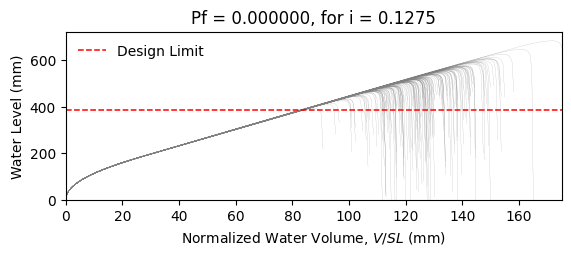

Values plotted in this chart, from the file beside it:
W14X22, L = 360.0 in, slope = 0.020833333333333332 in/in, dead load = 6.944444444444444e-05 kip/in…
zwlim AISC Appendix 2, zwlim DAMP, zwlim Proposed for ASCE 7, zwlim Neglect Ponding, dhnom Denver, dhnom New York, dhnom New Orleans, dh Denver, dh New York, dh New Orleans, dmax
15.16, 15.45, 13.32, 15.16, 2.228, 2.228, 2.228, 1.964, 1.964, 1.964, 22.05, Safe, 
15.16, 15.45, 13.32, 15.16, 2.228, 2.228, 2.228, 1.964, 1.964, 1.964, 19.26, Safe, 
15.16, 15.45, 13.32, 15.16, 2.228, 2.228, 2.228, 1.964, 1.964, 1.964, 18.53, Safe, 
15.16, 15.45, 13.32, 15.16, 2.228, 2.228, 2.228, 1.964, 1.964, 1.964, 21.77, Safe, 
15.16, 15.45, 13.32, 15.16, 2.228, 2.228, 2.228, 1.964, 1.964, 1.964, 18.28, Safe, 
15.16, 15.45, 13.32, 15.16, 2.228, 2.228, 2.228, 1.964, 1.964, 1.964, 26.93, Safe, 
15.16, 15.45, 13.32, 15.16, 2.228, 2.228, 2.228, 1.964, 1.964, 1.964, 20.34, Safe, 
15.16, 15.45, 13.32, 15.16, 2.228, 2.228, 2.228, 1.964, 1.964, 1.964, 18.45, Safe, 
15.16, 15.45, 13.32, 15.16, 2.228, 2.228, 2.228, 1.964, 1.964, 1.964, 21.27, Safe, 
15.16, 15.45, 13.32, 15.16, 2.228, 2.228, 2.228, 1.964, 1.964, 1.964, 19.99, Safe, 
15.16, 15.45, 13.32, 15.16, 2.228, 2.228, 2.228, 1.964, 1.964, 1.964, 17.63, Safe, 
15.16, 15.45, 13.32, 15.16, 2.228, 2.228, 2.228, 1.964, 1.964, 1.964, 17.02, Safe, 
15.16, 15.45, 13.32, 15.16, 2.228, 2.228, 2.228, 1.964, 1.964, 1.964, 21.46, Safe, 
15.16, 15.45, 13.32, 15.16, 2.228, 2.228, 2.228, 1.964, 1.964, 1.964, 18.86, Safe, 
15.16, 15.45, 13.32, 15.16, 2.228, 2.228, 2.228, 1.964, 1.964, 1.964, 21.86, Safe, 
15.16, 15.45, 13.32, 15.16, 2.228, 2.228, 2.228, 1.964, 1.964, 1.964, 19.86, Safe, 
15.16, 15.45, 13.32, 15.16, 2.228, 2.228, 2.228, 1.964, 1.964, 1.964, 20.52, Safe, 
15.16, 15.45, 13.32, 15.16, 2.228, 2.228, 2.228, 1.964, 1.964, 1.964, 22.45, Safe, 
15.16, 15.45, 13.32, 15.16, 2.228, 2.228, 2.228, 1.964, 1.964, 1.964, 18.39, Safe, 
15.16, 15.45, 13.32, 15.16, 2.228, 2.228, 2.228, 1.964, 1.964, 1.964, 19.33, Safe, 
15.16, 15.45, 13.32, 15.16, 2.228, 2.228, 2.228, 1.964, 1.964, 1.964, 18.3, Safe, 
15.16, 15.45, 13.32, 15.16, 2.228, 2.228, 2.228, 1.964, 1.964, 1.964, 21.69, Safe, 
15.16, 15.45, 13.32, 15.16, 2.228, 2.228, 2.228, 1.964, 1.964, 1.964, 22.57, Safe, 
15.16, 15.45, 13.32, 15.16, 2.228, 2.228, 2.228, 1.964, 1.964, 1.964, 20.09, Safe, 
15.16, 15.45, 13.32, 15.16, 2.228, 2.228, 2.228, 1.964, 1.964, 1.964, 19.21, Safe, 
15.16, 15.45, 13.32, 15.16, 2.228, 2.228, 2.228, 1.964, 1.964, 1.964, 16.95, Safe, 
15.16, 15.45, 13.32, 15.16, 2.228, 2.228, 2.228, 1.964, 1.964, 1.964, 21.16, Safe, 
15.16, 15.45, 13.32, 15.16, 2.228, 2.228, 2.228, 1.964, 1.964, 1.964, 20.85, Safe, 
15.16, 15.45, 13.32, 15.16, 2.228, 2.228, 2.228, 1.964, 1.964, 1.964, 18.47, Safe, 
15.16, 15.45, 13.32, 15.16, 2.228, 2.228, 2.228, 1.964, 1.964, 1.964, 23.29, Safe, 
15.16, 15.45, 13.32, 15.16, 2.228, 2.228, 2.228, 1.964, 1.964, 1.964, 20.47, Safe, 
15.16, 15.45, 13.32, 15.16, 2.228, 2.228, 2.228, 1.964, 1.964, 1.964, 21.2, Safe, 
15.16, 15.45, 13.32, 15.16, 2.228, 2.228, 2.228, 1.964, 1.964, 1.964, 19.03, Safe, 
15.16, 15.45, 13.32, 15.16, 2.228, 2.228, 2.228, 1.964, 1.964, 1.964, 22.61, Safe, 
15.16, 15.45, 13.32, 15.16, 2.228, 2.228, 2.228, 1.964, 1.964, 1.964, 21.51, Safe, 
15.16, 15.45, 13.32, 15.16, 2.228, 2.228, 2.228, 1.964, 1.964, 1.964, 18.4, Safe, 
15.16, 15.45, 13.32, 15.16, 2.228, 2.228, 2.228, 1.964, 1.964, 1.964, 20.82, Safe, 
15.16, 15.45, 13.32, 15.16, 2.228, 2.228, 2.228, 1.964, 1.964, 1.964, 21.17, Safe, 
15.16, 15.45, 13.32, 15.16, 2.228, 2.228, 2.228, 1.964, 1.964, 1.964, 22.06, Safe, 
15.16, 15.45, 13.32, 15.16, 2.228, 2.228, 2.228, 1.964, 1.964, 1.964, 17.83, Safe, 
15.16, 15.45, 13.32, 15.16, 2.228, 2.228, 2.228, 1.964, 1.964, 1.964, 22.53, Safe, 
15.16, 15.45, 13.32, 15.16, 2.228, 2.228, 2.228, 1.964, 1.964, 1.964, 19.04, Safe, 
15.16, 15.45, 13.32, 15.16, 2.228, 2.228, 2.228, 1.964, 1.964, 1.964, 19.99, Safe, 
15.16, 15.45, 13.32, 15.16, 2.228, 2.228, 2.228, 1.964, 1.964, 1.964, 19.51, Safe, 
15.16, 15.45, 13.32, 15.16, 2.228, 2.228, 2.228, 1.964, 1.964, 1.964, 22.27, Safe, 
15.16, 15.45, 13.32, 15.16, 2.228, 2.228, 2.228, 1.964, 1.964, 1.964, 17.42, Safe, 
15.16, 15.45, 13.32, 15.16, 2.228, 2.228, 2.228, 1.964, 1.964, 1.964, 20.33, Safe, 
15.16, 15.45, 13.32, 15.16, 2.228, 2.228, 2.228, 1.964, 1.964, 1.964, 19.03, Safe, 
15.16, 15.45, 13.32, 15.16, 2.228, 2.228, 2.228, 1.964, 1.964, 1.964, 20.39, Safe, 
15.16, 15.45, 13.32, 15.16, 2.228, 2.228, 2.228, 1.964, 1.964, 1.964, 18.59, Safe, 
15.16, 15.45, 13.32, 15.16, 2.228, 2.228, 2.228, 1.964, 1.964, 1.964, 21.72, Safe, 
15.16, 15.45, 13.32, 15.16, 2.228, 2.228, 2.228, 1.964, 1.964, 1.964, 16.34, Safe, 
15.16, 15.45, 13.32, 15.16, 2.228, 2.228, 2.228, 1.964, 1.964, 1.964, 20.45, Safe, 
15.16, 15.45, 13.32, 15.16, 2.228, 2.228, 2.228, 1.964, 1.964, 1.964, 19.01, Safe, 
15.16, 15.45, 13.32, 15.16, 2.228, 2.228, 2.228, 1.964, 1.964, 1.964, 23.17, Safe, 
15.16, 15.45, 13.32, 15.16, 2.228, 2.228, 2.228, 1.964, 1.964, 1.964, 18.91, Safe, 
15.16, 15.45, 13.32, 15.16, 2.228, 2.228, 2.228, 1.964, 1.964, 1.964, 20, Safe, 
15.16, 15.45, 13.32, 15.16, 2.228, 2.228, 2.228, 1.964, 1.964, 1.964, 18.88, Safe, 
15.16, 15.45, 13.32, 15.16, 2.228, 2.228, 2.228, 1.964, 1.964, 1.964, 17.1, Safe, 
... 142 more rows
